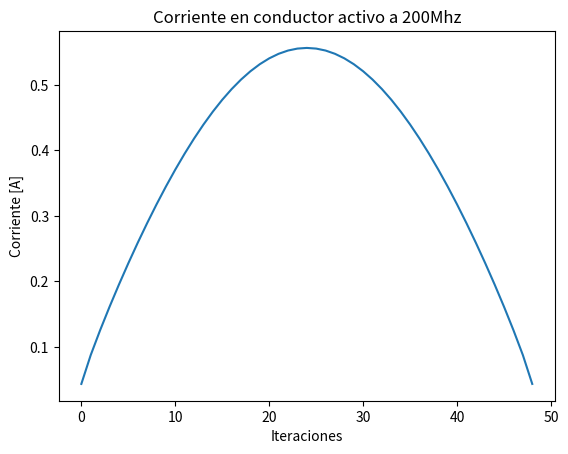
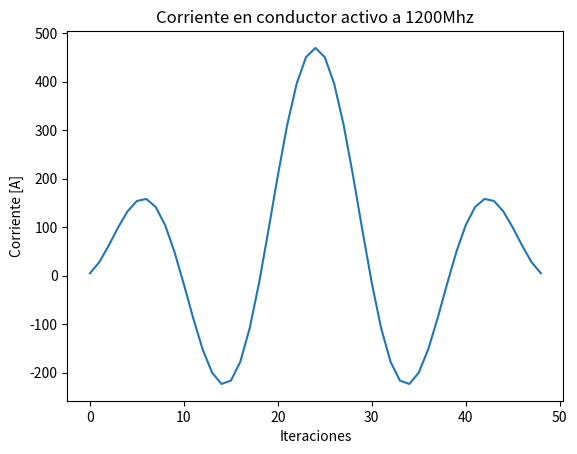
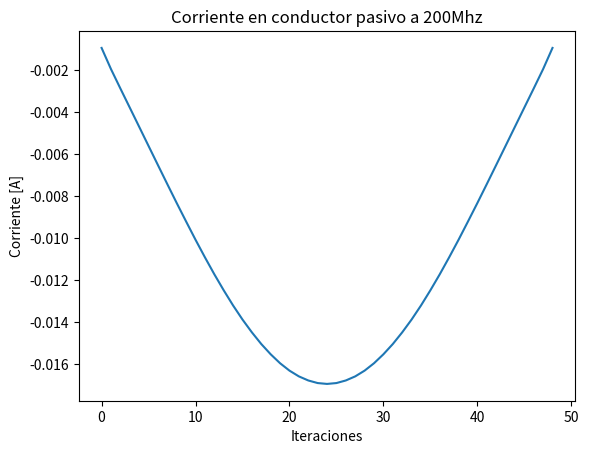
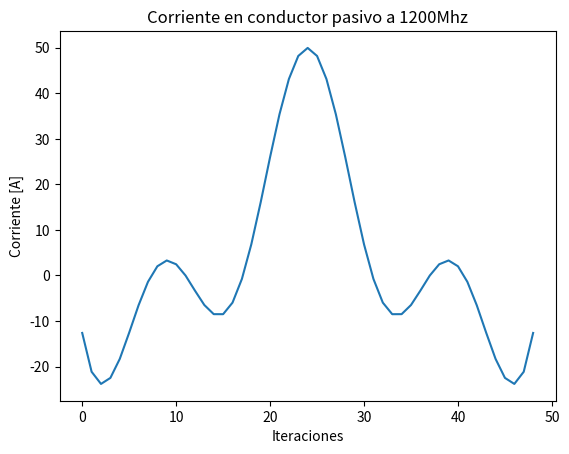

Python code for these plots, in order:
# importing the required module
import matplotlib.pyplot as plt
data1 =[0.04377646832226 ,0.08783732725249 ,0.125704520365762,0.161311414988078,0.195233627785825,
        0.227753669946488,0.258956171120871,0.288864372090793,0.317491342953867,0.344759946524483,0.370653328045149,
        0.395093442329857,0.418024455896637,0.439379406843162,0.45911690494759 ,0.477181097767176,0.49348788800111 ,
        0.508006405278006,0.520671626687833,0.531468081559585,0.540349163019742,0.547291117150823,0.552270644369707,
        0.555258979851599,0.556265491074892,0.555258979851599,0.552270644369707,0.547291117150823,0.540349163019742,
        0.531468081559585,0.520671626687833,0.508006405278006,0.49348788800111 ,0.477181097767176,0.45911690494759 ,
        0.439379406843162,0.418024455896637,0.395093442329857,0.370653328045149,0.344759946524483,0.317491342953867,
        0.288864372090793,0.258956171120871,0.227753669946488,0.195233627785825,0.161311414988078,0.125704520365762,
        0.087837327252496,0.043776468322266]

data2 = [4.89291393505342,28.0846816082091,62.1854134860239,99.591685028137,132.658199039564,154.124750687949,158.23630718353,
        141.679757286109,104.202819592512,48.8762714029504,-18.177124753193,-88.481007793174,-152.33230467686,-200.03732492103,
        -223.36429016413,-216.64272870211,-177.79022697866,-108.66767153100,-15.085610371884,93.8486910793745,206.747190896433,
        311.300381111949,395.828443047452,450.770602922337,469.803157318009,450.770602922337,395.828443047452,311.300381111949,
        206.747190896433,93.8486910793745,-15.085610371884,-108.66767153100,-177.79022697866,-216.64272870211,-223.36429016413,
        -200.03732492103,-152.33230467686,-88.481007793174,-18.177124753193,48.8762714029504,104.202819592512,141.679757286109,
        158.23630718353,154.124750687949,132.658199039564,99.591685028137,62.1854134860239,28.0846816082091,4.89291393505342]

data3 = [-9.46468373892946E-04,-1.95444921286653E-03,-2.87617580713453E-03,-3.78626681109075E-03,-4.69774297675055E-03,-5.61052825095277E-03,
        -6.52179786527097E-03,-7.42903207409306E-03,-8.32753386225003E-03,-9.20580858905303E-03,-1.00721852625607E-02,-0.010907135116516,
        -0.011713283114786,-1.24759323461398E-02,-0.013198990096207,-1.38677265826381E-02,-1.44774425603956E-02,-1.50325546944849E-02,
        -1.55199376582188E-02,-1.59460671101755E-02,-1.62974551489369E-02,-1.65711810142068E-02,-1.67652467884164E-02,-1.68887087785975E-02,
        -1.69299418056107E-02,-1.68887087785975E-02,-1.67652467884164E-02,-1.65711810142068E-02,-1.62974551489369E-02,-1.59460671101755E-02,
        -1.55199376582188E-02,-1.50325546944849E-02,-1.44774425603956E-02,-1.38677265826381E-02,-0.013198990096207,-1.24759323461398E-02,
        -0.011713283114786,-0.010907135116516,-1.00721852625607E-02,-9.20580858905303E-03,-8.32753386225003E-03,-7.42903207409306E-03,
        -6.52179786527097E-03,-5.61052825095277E-03,-4.69774297675055E-03,-3.78626681109075E-03,-2.87617580713453E-03,-1.95444921286653E-03,-9.46468373892946E-04,]

data4 = [-12.6209306252001,-21.144102533937,-23.8141385775834,-22.4922347825702,-18.3095321727246,-12.5563275676012,-6.5358718841575,-1.39689560524143,
        2.02068898795337,3.294189905094,2.46095486555962,-1.33731976400748E-02,-3.325245475815,-6.48713221208298,-8.49410544997588,-8.50061669197812,
        -5.96621572725346,-0.756129334607568,6.82967537954894,16.0848303101035,25.9992997028177,35.3994440453862,43.1270839600223,48.1995975608588,
        49.9661515257194,48.1995975608588,43.1270839600223,35.3994440453862,25.9992997028177,16.0848303101035,6.82967537954894,-0.756129334607568,
        -5.96621572725346,-8.50061669197812,-8.49410544997588,-6.48713221208298,-3.325245475815,-1.33731976400748E-02,2.46095486555962,3.294189905094,
        2.02068898795337,-1.39689560524143,-6.5358718841575,-12.5563275676012,-18.3095321727246,-22.4922347825702,-23.8141385775834,-21.144102533937,-12.6209306252001]

plt.figure(1)
plt.plot(data1)
plt.xlabel('Iteraciones')
plt.ylabel('Corriente [A]')
plt.title('Corriente en conductor activo a 200Mhz')

plt.figure(2)
plt.plot(data2)
plt.xlabel('Iteraciones')
plt.ylabel('Corriente [A]')
plt.title('Corriente en conductor activo a 1200Mhz')

plt.figure(3)
plt.plot(data3)
plt.xlabel('Iteraciones')
plt.ylabel('Corriente [A]')
plt.title('Corriente en conductor pasivo a 200Mhz')

plt.figure(4)
plt.plot(data4)
plt.xlabel('Iteraciones')
plt.ylabel('Corriente [A]')
plt.title('Corriente en conductor pasivo a 1200Mhz')

plt.show()